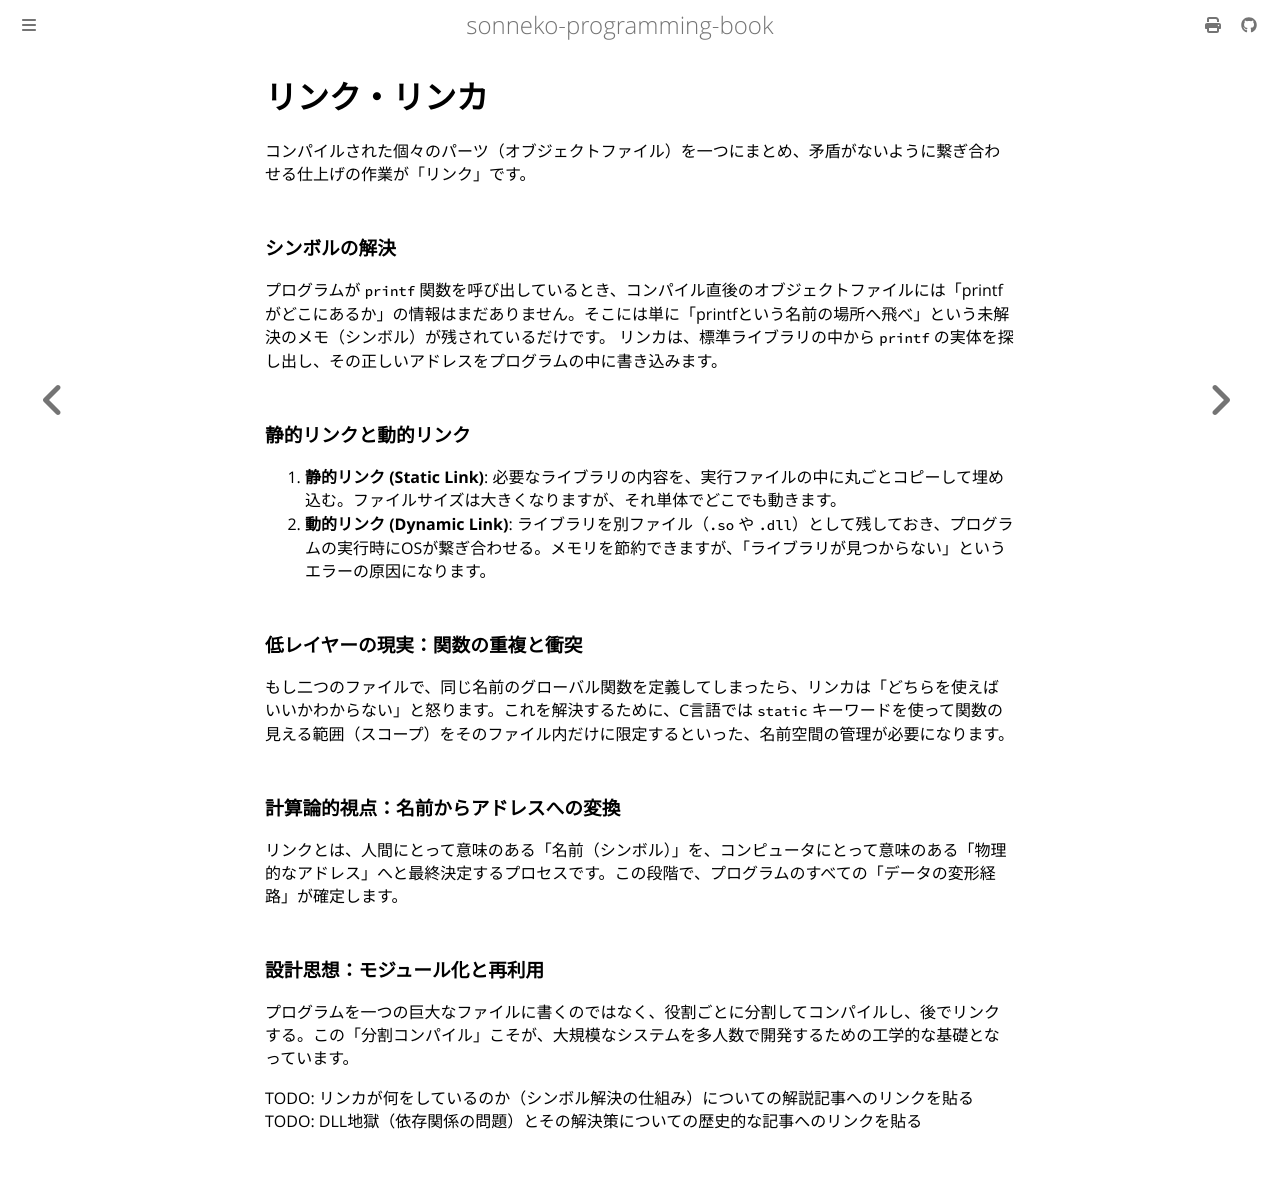

repository: sonneko/programming-book · page: 10-low-level-programming/025.html · generator: mdbook

# リンク・リンカ

コンパイルされた個々のパーツ（オブジェクトファイル）を一つにまとめ、矛盾がないように繋ぎ合わせる仕上げの作業が「リンク」です。

### シンボルの解決
プログラムが `printf` 関数を呼び出しているとき、コンパイル直後のオブジェクトファイルには「printfがどこにあるか」の情報はまだありません。そこには単に「printfという名前の場所へ飛べ」という未解決のメモ（シンボル）が残されているだけです。
リンカは、標準ライブラリの中から `printf` の実体を探し出し、その正しいアドレスをプログラムの中に書き込みます。

### 静的リンクと動的リンク
1. **静的リンク (Static Link)**: 必要なライブラリの内容を、実行ファイルの中に丸ごとコピーして埋め込む。ファイルサイズは大きくなりますが、それ単体でどこでも動きます。
2. **動的リンク (Dynamic Link)**: ライブラリを別ファイル（`.so` や `.dll`）として残しておき、プログラムの実行時にOSが繋ぎ合わせる。メモリを節約できますが、「ライブラリが見つからない」というエラーの原因になります。

### 低レイヤーの現実：関数の重複と衝突
もし二つのファイルで、同じ名前のグローバル関数を定義してしまったら、リンカは「どちらを使えばいいかわからない」と怒ります。これを解決するために、C言語では `static` キーワードを使って関数の見える範囲（スコープ）をそのファイル内だけに限定するといった、名前空間の管理が必要になります。

### 計算論的視点：名前からアドレスへの変換
リンクとは、人間にとって意味のある「名前（シンボル）」を、コンピュータにとって意味のある「物理的なアドレス」へと最終決定するプロセスです。この段階で、プログラムのすべての「データの変形経路」が確定します。

### 設計思想：モジュール化と再利用
プログラムを一つの巨大なファイルに書くのではなく、役割ごとに分割してコンパイルし、後でリンクする。この「分割コンパイル」こそが、大規模なシステムを多人数で開発するための工学的な基礎となっています。

TODO: リンカが何をしているのか（シンボル解決の仕組み）についての解説記事へのリンクを貼る
TODO: DLL地獄（依存関係の問題）とその解決策についての歴史的な記事へのリンクを貼る
